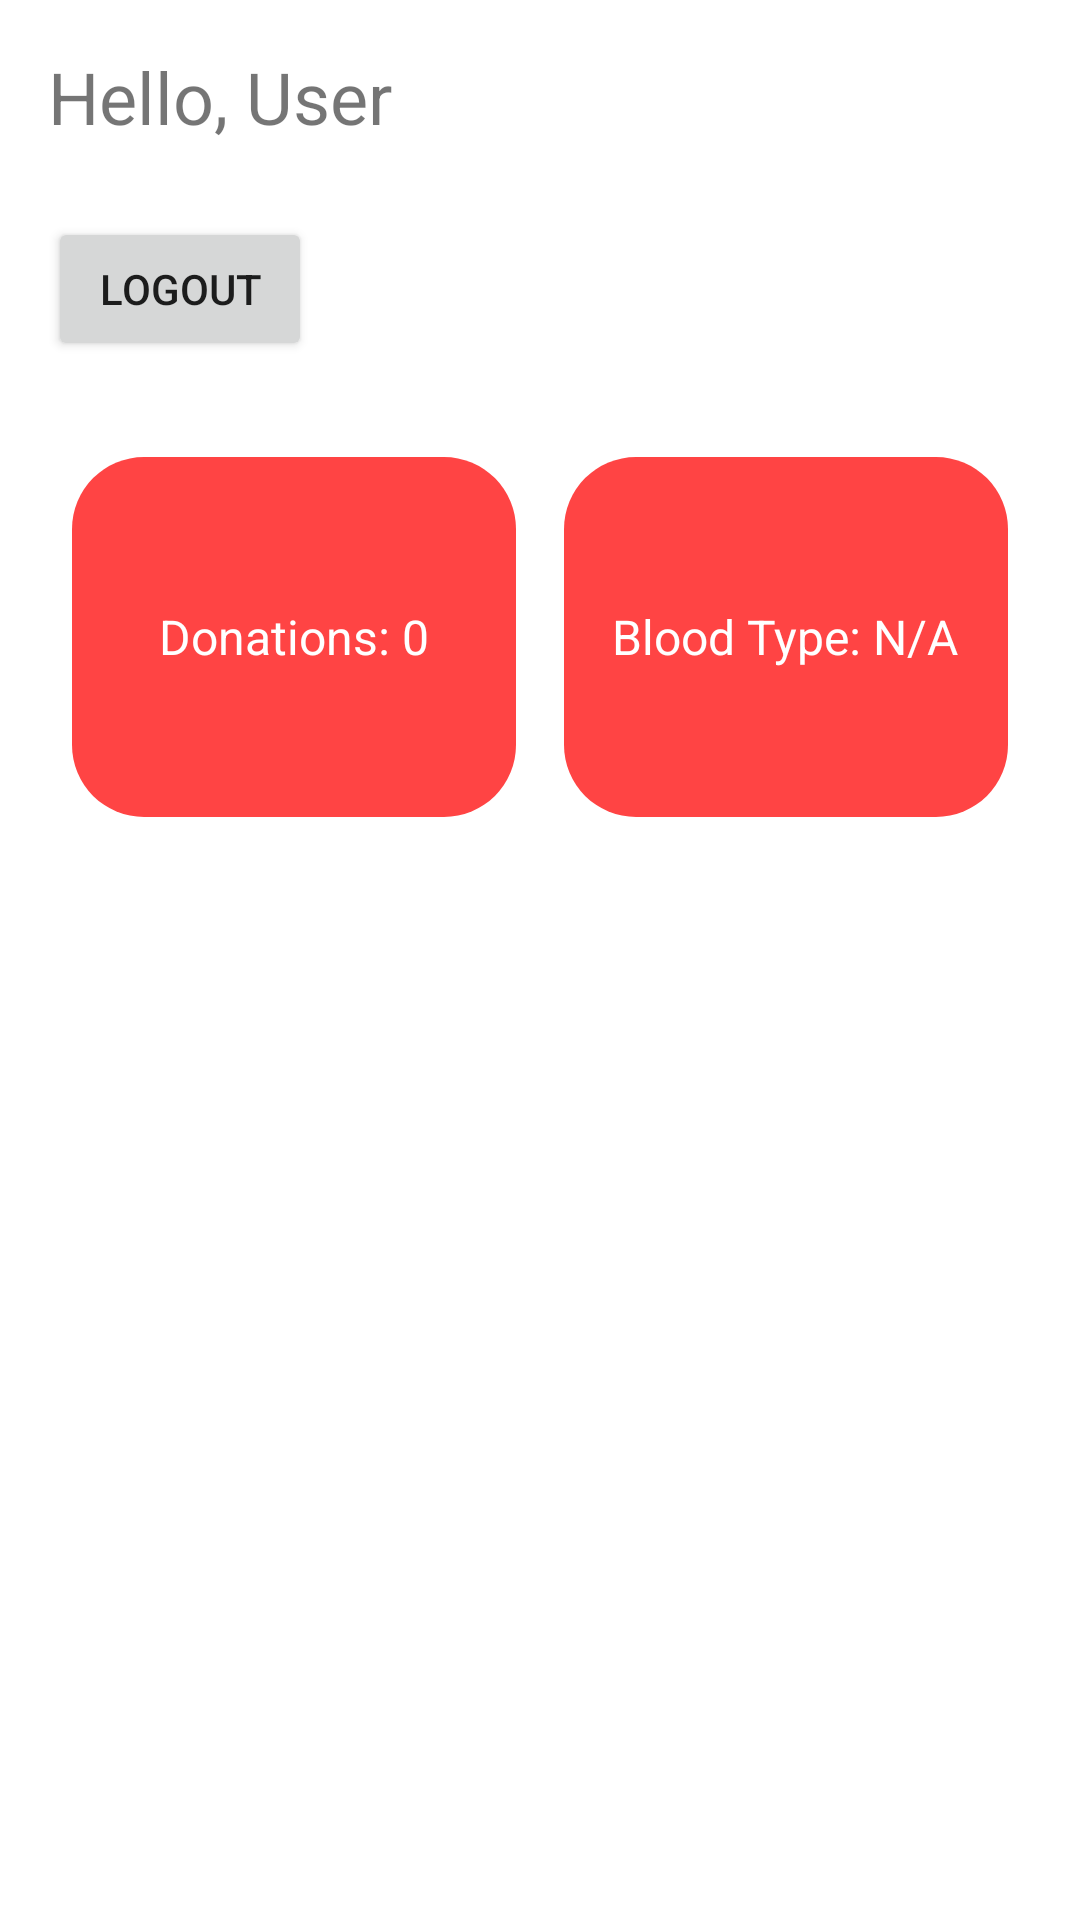

Write the Android layout XML for this screen, with the resource values it uses.
<!-- AndroidManifest.xml: application theme Theme.BloodDonationApp -->
<!-- res/layout/fragment_account_settings.xml -->
<?xml version="1.0" encoding="utf-8"?>
<LinearLayout
    xmlns:android="http://schemas.android.com/apk/res/android"
    android:layout_width="match_parent"
    android:layout_height="match_parent"
    android:orientation="vertical"
    android:padding="16dp">

    
    <TextView
        android:id="@+id/greetingText"
        android:layout_width="wrap_content"
        android:layout_height="wrap_content"
        android:text="Hello, User"
        android:textSize="24sp"
        android:layout_marginBottom="24dp" />

    
    <Button
        android:id="@+id/logoutButton"
        android:layout_width="wrap_content"
        android:layout_height="wrap_content"
        android:text="Logout" />

    
    <LinearLayout
        android:layout_width="match_parent"
        android:layout_height="wrap_content"
        android:orientation="horizontal"
        android:layout_marginTop="24dp"
        android:weightSum="2">

        
        <LinearLayout
            android:layout_width="0dp"
            android:layout_height="120dp"
            android:layout_weight="1"
            android:orientation="vertical"
            android:background="@drawable/box_background"
            android:gravity="center"
            android:layout_margin="8dp"
            android:padding="16dp">

            <TextView
                android:id="@+id/donationCountText"
                android:layout_width="wrap_content"
                android:layout_height="wrap_content"
                android:text="Donations: 0"
                android:textSize="16sp"
                android:textColor="@android:color/white" />
        </LinearLayout>

        
        <LinearLayout
            android:layout_width="0dp"
            android:layout_height="120dp"
            android:layout_weight="1"
            android:orientation="vertical"
            android:background="@drawable/box_background"
            android:gravity="center"
            android:layout_margin="8dp"
            android:padding="16dp">

            <TextView
                android:id="@+id/bloodTypeText"
                android:layout_width="wrap_content"
                android:layout_height="wrap_content"
                android:text="Blood Type: N/A"
                android:textSize="16sp"
                android:textColor="@android:color/white" />
        </LinearLayout>
    </LinearLayout>
</LinearLayout>
<!-- resources referenced by this layout -->
<resources>
  <!-- drawable box_background (drawable) -->
  <?xml version="1.0" encoding="utf-8"?>
  <shape xmlns:android="http://schemas.android.com/apk/res/android">
      <solid android:color="@android:color/holo_red_light" />
      <corners android:radius="24dp" />
      <padding
          android:left="8dp"
          android:top="8dp"
          android:right="8dp"
          android:bottom="8dp" />
  </shape>
  <style name="Theme.BloodDonationApp" parent="Theme.MaterialComponents.DayNight.DarkActionBar">
          
          <item name="colorPrimary">@color/light_primary</item>
          <item name="colorPrimaryVariant">@color/light_secondary</item>
          <item name="colorOnPrimary">@color/light_on_primary</item>
          
          <item name="colorSecondary">@color/light_secondary</item>
          <item name="colorSecondaryVariant">@color/light_surface</item>
          <item name="colorOnSecondary">@color/light_on_secondary</item>
          
          <item name="android:statusBarColor">?attr/colorPrimaryVariant</item>
          
          <item name="backgroundColor">@color/light_background</item>
      </style>
  <color name="light_primary">#E87474</color>
  <color name="light_secondary">#F0A2A2</color>
  <color name="light_on_primary">#FFFFFF</color>
  <color name="light_surface">#FFFFFF</color>
  <color name="light_on_secondary">#000000</color>
  <color name="light_background">#FCFCFC</color>
</resources>
